5-way image classification set "data" from GitHub (Omar-V2/MLH-LocalHackDay); label vocabulary: five fingers, four fingers, one finger, three fingers, two fingers.

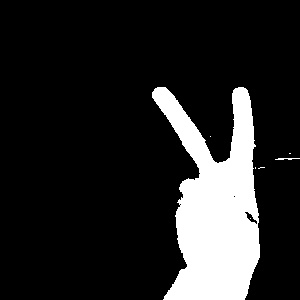
Label: two fingers

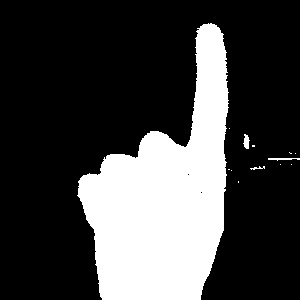
Label: one finger

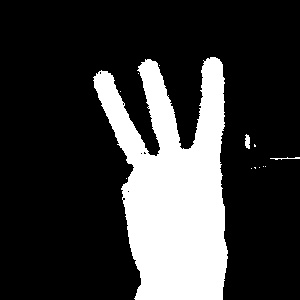
Label: three fingers

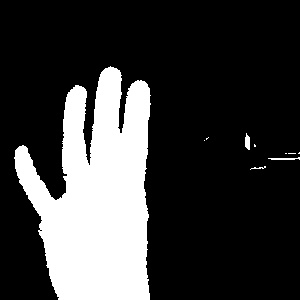
Label: four fingers

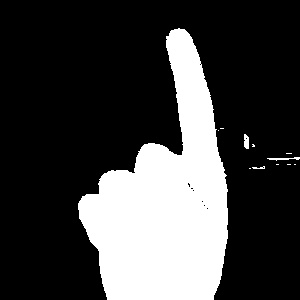
Label: one finger

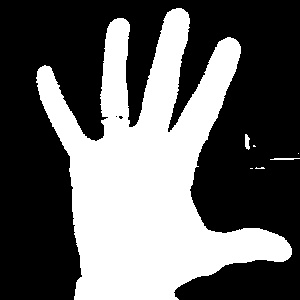
Label: five fingers
